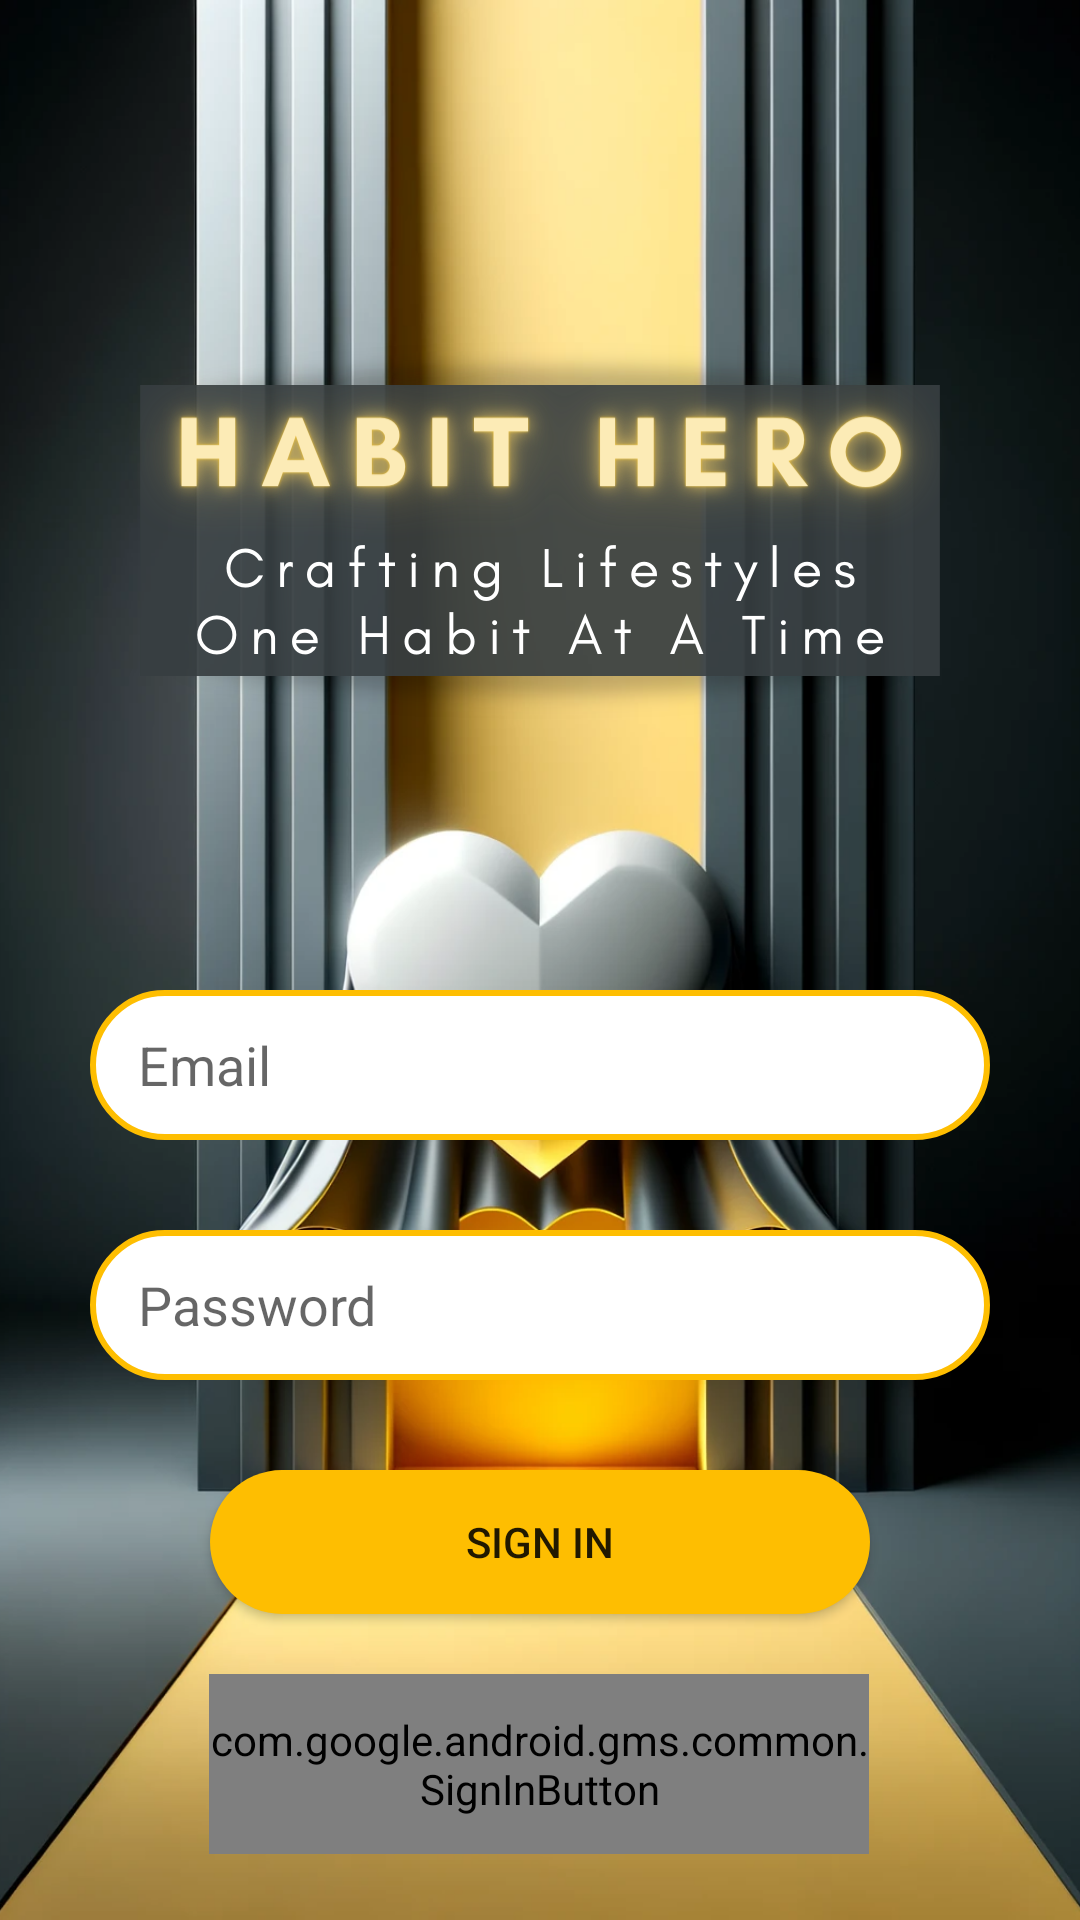

Android layout source for this screen:
<!-- AndroidManifest.xml: application theme Theme.HabitHero -->
<!-- res/layout/landing_screen.xml -->
<androidx.constraintlayout.widget.ConstraintLayout xmlns:android="http://schemas.android.com/apk/res/android"
    xmlns:app="http://schemas.android.com/apk/res-auto"
    xmlns:tools="http://schemas.android.com/tools"
    android:layout_width="match_parent"
    android:layout_height="match_parent"
    android:background="@drawable/signin_img">

    <com.google.android.gms.common.SignInButton
        android:id="@+id/google_sign_in_button"
        android:layout_width="220dp"
        android:layout_height="60dp"
        android:layout_marginTop="20dp"
        app:layout_constraintHorizontal_bias="0.497"
        app:layout_constraintLeft_toLeftOf="parent"
        app:layout_constraintRight_toRightOf="parent"
        app:layout_constraintTop_toBottomOf="@+id/email_sign_in_button" />

    <EditText
        android:id="@+id/emailSignInEditText"
        android:layout_width="0dp"
        android:layout_height="50dp"
        android:layout_marginStart="30dp"
        android:layout_marginTop="330dp"
        android:layout_marginEnd="30dp"
        android:background="@drawable/rounded_edittext"
        android:textColor="@color/background_color"
        android:hint="Email"
        android:paddingLeft="16dp"
        android:inputType="textEmailAddress"
        app:layout_constraintEnd_toEndOf="parent"
        app:layout_constraintStart_toStartOf="parent"
        app:layout_constraintTop_toTopOf="parent" />

    <EditText
        android:id="@+id/passwordSignInEditText"
        android:layout_width="0dp"
        android:layout_height="50dp"
        android:layout_margin="30dp"
        android:paddingLeft="16dp"
        android:background="@drawable/rounded_edittext"
        android:textColor="@color/background_color"
        android:hint="Password"
        android:inputType="textPassword"
        app:layout_constraintLeft_toLeftOf="parent"
        app:layout_constraintRight_toRightOf="parent"
        app:layout_constraintTop_toBottomOf="@id/emailSignInEditText" />

    <Button
        android:id="@+id/email_sign_in_button"
        android:layout_width="220dp"
        android:layout_height="wrap_content"
        android:layout_marginTop="30dp"
        android:text="Sign In"
        android:background="@drawable/rounded_button_dark"
        app:layout_constraintLeft_toLeftOf="parent"
        app:layout_constraintRight_toRightOf="parent"
        app:layout_constraintTop_toBottomOf="@id/passwordSignInEditText" />

    <Button
        android:id="@+id/create_account_button"
        android:layout_width="wrap_content"
        android:layout_height="wrap_content"
        android:layout_marginTop="5dp"
        android:background="#00FCE576"
        android:text="Create an Account?"
        android:textColor="@color/white"
        app:layout_constraintEnd_toEndOf="parent"
        app:layout_constraintStart_toStartOf="parent"
        app:layout_constraintTop_toBottomOf="@+id/google_sign_in_button" />

</androidx.constraintlayout.widget.ConstraintLayout>
<!-- resources referenced by this layout -->
<resources>
  <color name="background_color">#112732</color>
  <color name="white">#FFFFFFFF</color>
  <!-- drawable rounded_button_dark (drawable) -->
  <?xml version="1.0" encoding="utf-8"?>
  <shape xmlns:android="http://schemas.android.com/apk/res/android">
  
      <solid android:color="@color/dark_yellow"/> 
  
  
      
      
      <corners android:radius="50dp"/> 
  
  </shape>
  <!-- drawable rounded_edittext (drawable) -->
  <?xml version="1.0" encoding="utf-8"?>
  <shape xmlns:android="http://schemas.android.com/apk/res/android">
      <solid android:color="#FFFFFF"/> 
      <corners android:radius="30dp"/> 
      <stroke android:color="@color/dark_yellow" android:width="2dp"/> 
  </shape>
  <!-- drawable signin_img: png bitmap (drawable, 730672 bytes) -->
  <style name="Theme.HabitHero" parent="Base.Theme.HabitHero" />
  <color name="dark_yellow">#FEBE01</color>
  <style name="Base.Theme.HabitHero" parent="Theme.AppCompat.Light.NoActionBar">
          <item name="android:statusBarColor">#04080B</item>
          <item name="colorPrimary">@color/dark_yellow</item>
      </style>
</resources>
